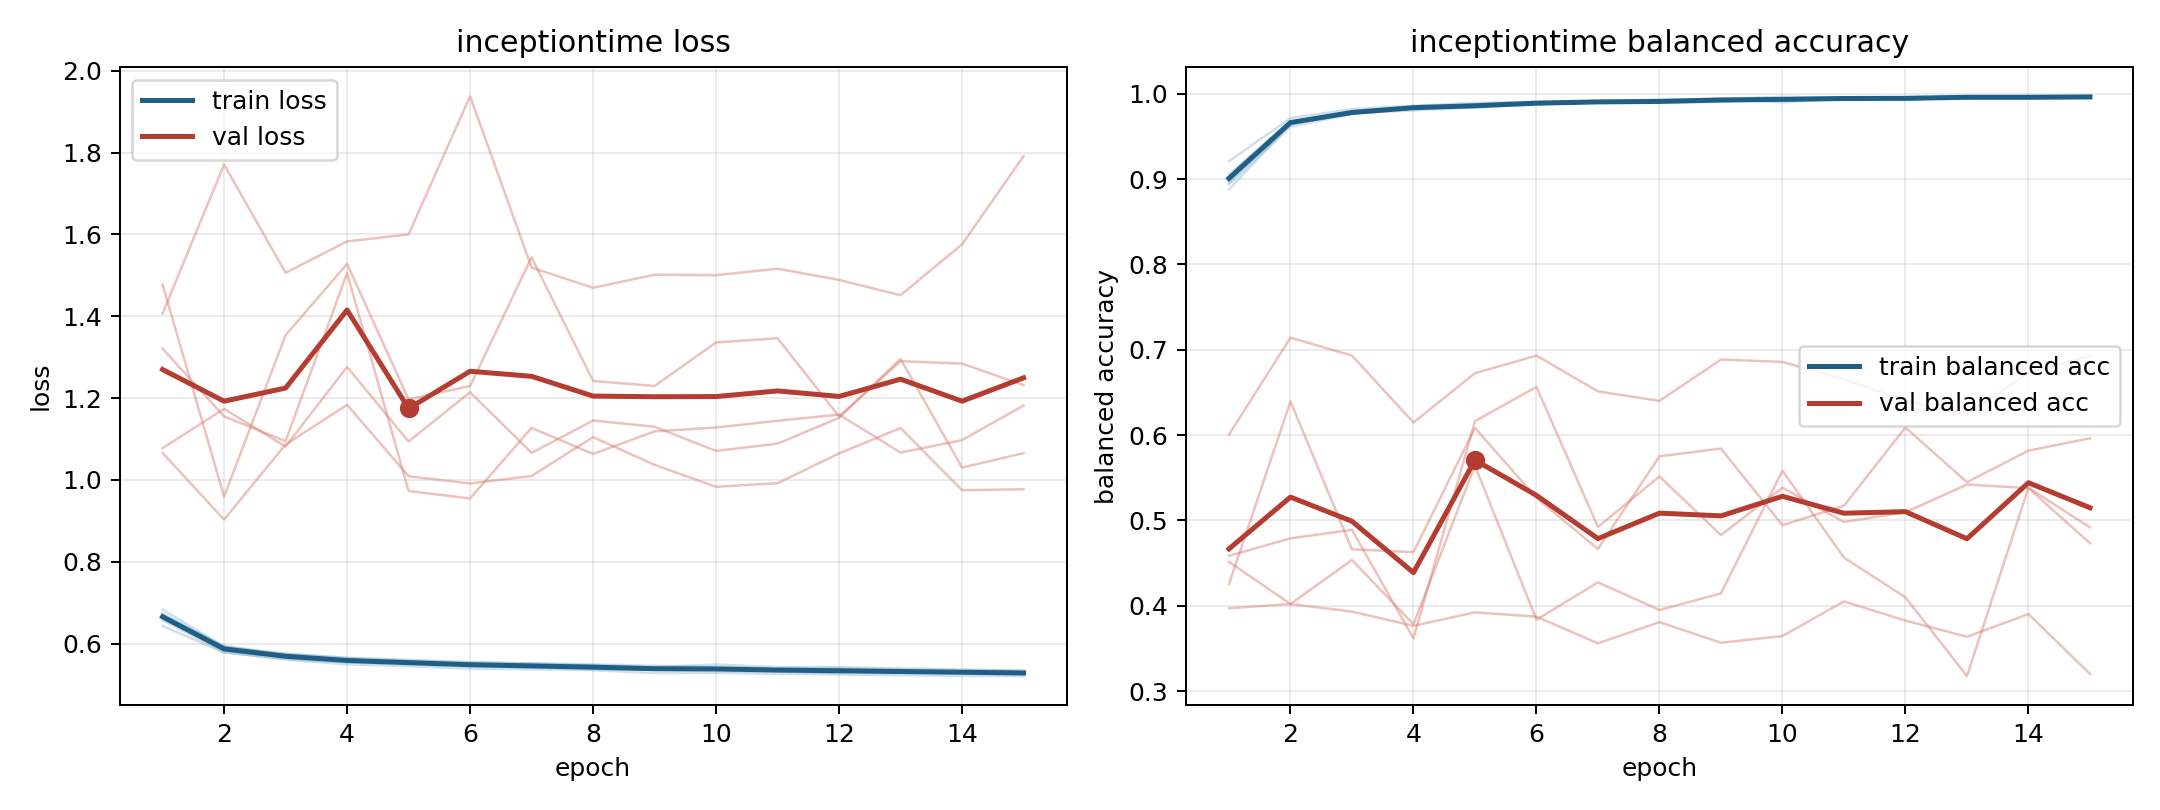

The data file committed next to this chart (first rows):
model, fold, epoch, train_loss, train_balanced_accuracy, val_loss, val_balanced_accuracy
inceptiontime, 1, 1, 0.6571, 0.9057, 1.478, 0.4254
inceptiontime, 1, 2, 0.5794, 0.9677, 0.9592, 0.6395
inceptiontime, 1, 3, 0.561, 0.9783, 1.354, 0.4662
inceptiontime, 1, 4, 0.5492, 0.9853, 1.528, 0.4629
inceptiontime, 1, 5, 0.5446, 0.987, 1.197, 0.6085
inceptiontime, 1, 6, 0.5386, 0.9898, 1.229, 0.5264
inceptiontime, 1, 7, 0.5371, 0.9906, 1.544, 0.4666
inceptiontime, 1, 8, 0.5349, 0.9899, 1.242, 0.5752
inceptiontime, 1, 9, 0.528, 0.994, 1.23, 0.5843
inceptiontime, 1, 10, 0.5286, 0.9945, 1.336, 0.4945
inceptiontime, 1, 11, 0.526, 0.9947, 1.346, 0.5172
inceptiontime, 1, 12, 0.5245, 0.9955, 1.155, 0.609
inceptiontime, 1, 13, 0.5227, 0.9962, 1.29, 0.5449
inceptiontime, 1, 14, 0.5211, 0.9959, 1.284, 0.5818
inceptiontime, 1, 15, 0.5205, 0.9955, 1.232, 0.5964
inceptiontime, 2, 1, 0.674, 0.896, 1.321, 0.4586
inceptiontime, 2, 2, 0.5903, 0.9664, 1.155, 0.479
inceptiontime, 2, 3, 0.5746, 0.9767, 1.095, 0.489
inceptiontime, 2, 4, 0.5648, 0.9839, 1.506, 0.3617
inceptiontime, 2, 5, 0.558, 0.9855, 0.973, 0.6163
inceptiontime, 2, 6, 0.5549, 0.9885, 0.9549, 0.6565
inceptiontime, 2, 7, 0.5511, 0.9898, 1.127, 0.4923
inceptiontime, 2, 8, 0.5471, 0.9913, 1.063, 0.5516
inceptiontime, 2, 9, 0.5429, 0.9935, 1.119, 0.4829
inceptiontime, 2, 10, 0.5488, 0.9901, 1.128, 0.5383
inceptiontime, 2, 11, 0.5424, 0.9943, 1.145, 0.4982
inceptiontime, 2, 12, 0.5417, 0.993, 1.16, 0.5097
inceptiontime, 2, 13, 0.5394, 0.9961, 1.067, 0.5421
inceptiontime, 2, 14, 0.5364, 0.995, 1.097, 0.5379
inceptiontime, 2, 15, 0.5337, 0.9972, 1.182, 0.4734
inceptiontime, 3, 1, 0.643, 0.921, 1.407, 0.3972
inceptiontime, 3, 2, 0.5779, 0.9715, 1.771, 0.402
inceptiontime, 3, 3, 0.5626, 0.9822, 1.506, 0.3932
inceptiontime, 3, 4, 0.5543, 0.986, 1.583, 0.3765
inceptiontime, 3, 5, 0.5494, 0.9893, 1.6, 0.3923
inceptiontime, 3, 6, 0.5448, 0.9907, 1.938, 0.3873
inceptiontime, 3, 7, 0.5422, 0.9914, 1.519, 0.356
inceptiontime, 3, 8, 0.5372, 0.9932, 1.47, 0.3808
inceptiontime, 3, 9, 0.5359, 0.9943, 1.502, 0.3567
inceptiontime, 3, 10, 0.533, 0.9966, 1.5, 0.3646
inceptiontime, 3, 11, 0.5316, 0.9953, 1.516, 0.4051
inceptiontime, 3, 12, 0.528, 0.996, 1.489, 0.3826
inceptiontime, 3, 13, 0.5287, 0.9966, 1.452, 0.3637
inceptiontime, 3, 14, 0.5279, 0.9965, 1.576, 0.3903
inceptiontime, 3, 15, 0.5253, 0.9969, 1.791, 0.3202
inceptiontime, 4, 1, 0.6834, 0.8879, 1.066, 0.6006
inceptiontime, 4, 2, 0.5925, 0.9644, 0.903, 0.7142
inceptiontime, 4, 3, 0.5757, 0.9772, 1.086, 0.6933
inceptiontime, 4, 4, 0.5653, 0.9806, 1.184, 0.6148
inceptiontime, 4, 5, 0.5601, 0.9842, 1.009, 0.6726
inceptiontime, 4, 6, 0.5535, 0.989, 0.9914, 0.6932
inceptiontime, 4, 7, 0.5517, 0.9904, 1.01, 0.6513
inceptiontime, 4, 8, 0.549, 0.9898, 1.105, 0.6401
inceptiontime, 4, 9, 0.5455, 0.9904, 1.037, 0.6886
inceptiontime, 4, 10, 0.5426, 0.9934, 0.9833, 0.6858
inceptiontime, 4, 11, 0.5398, 0.9953, 0.9921, 0.6654
inceptiontime, 4, 12, 0.5403, 0.9948, 1.065, 0.6404
inceptiontime, 4, 13, 0.5364, 0.9957, 1.127, 0.6247
inceptiontime, 4, 14, 0.5354, 0.996, 0.9749, 0.6729
inceptiontime, 4, 15, 0.5338, 0.996, 0.9771, 0.6926
... 15 more rows
